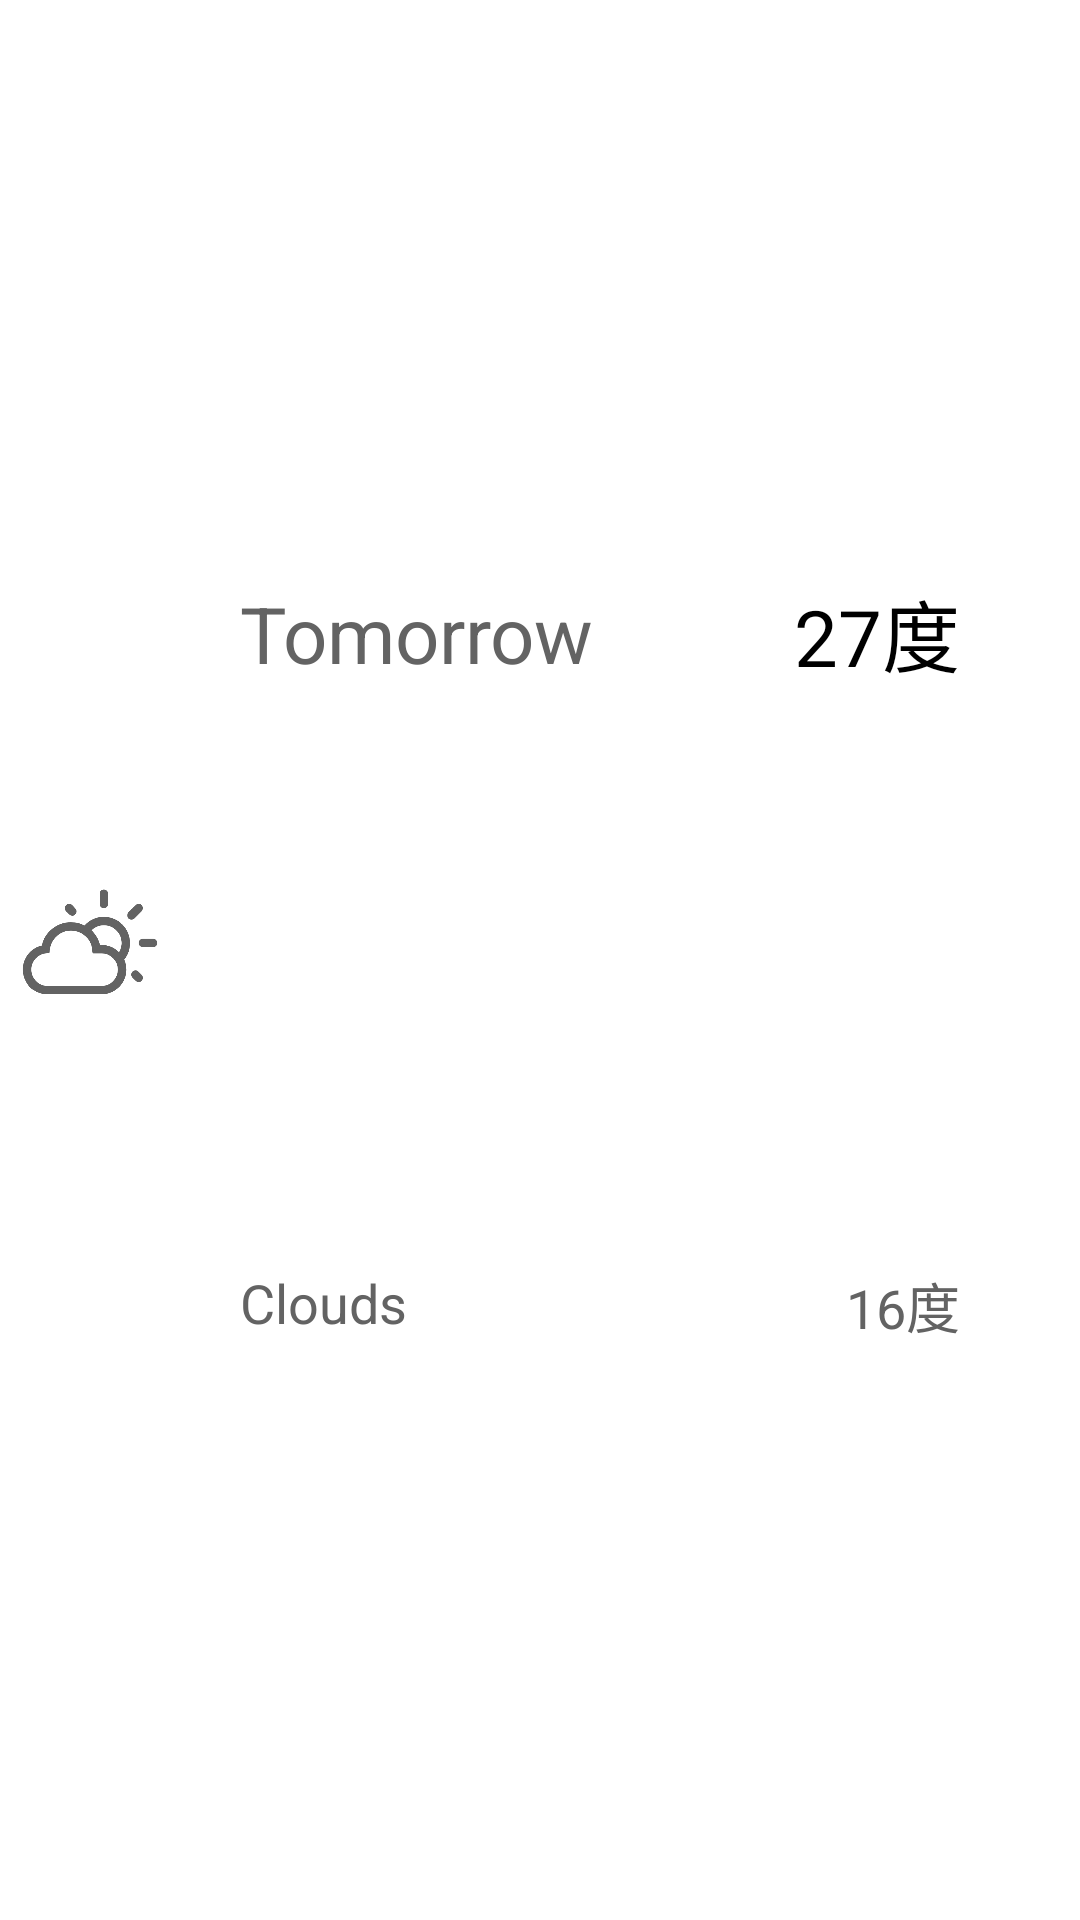

Write the Android layout XML for this screen, with the resource values it uses.
<!-- AndroidManifest.xml: application theme Theme.MyWeather -->
<!-- res/layout/weather_item.xml -->
<?xml version="1.0" encoding="utf-8"?>
<androidx.constraintlayout.widget.ConstraintLayout xmlns:android="http://schemas.android.com/apk/res/android"
    xmlns:app="http://schemas.android.com/apk/res-auto"
    xmlns:tools="http://schemas.android.com/tools"
    android:layout_width="match_parent"
    android:layout_height="60dp">

    <ImageView
        android:id="@+id/weather_icon"
        android:layout_width="60dp"
        android:layout_height="match_parent"
        android:src="@drawable/daycloudy"
        app:tint="@color/dark"
        app:layout_constraintTop_toTopOf="parent"
        app:layout_constraintStart_toStartOf="parent"
        app:layout_constraintBottom_toBottomOf="parent"
        android:padding="5dp"
        />

    <TextView
        android:id="@+id/weekday"
        android:layout_width="wrap_content"
        android:layout_height="wrap_content"
        android:text="Tomorrow"
        android:textColor="@color/dark"
        android:textSize="26dp"
        app:layout_constraintTop_toTopOf="parent"
        app:layout_constraintStart_toEndOf="@id/weather_icon"
        app:layout_constraintBottom_toTopOf="@id/weather"
        android:layout_marginStart="20dp"
        />

    <TextView
        android:id="@+id/weather"
        android:layout_width="wrap_content"
        android:layout_height="wrap_content"
        android:text="Clouds"
        android:textColor="@color/dark"
        android:textSize="18dp"
        app:layout_constraintTop_toBottomOf="@id/weekday"
        app:layout_constraintStart_toEndOf="@id/weather_icon"
        app:layout_constraintBottom_toBottomOf="parent"
        android:layout_marginStart="20dp"
        />

    <TextView
        android:id="@+id/high_temperature"
        android:layout_width="wrap_content"
        android:layout_height="wrap_content"
        android:text="27度"
        android:textColor="@color/black"
        android:textSize="26dp"
        app:layout_constraintTop_toTopOf="parent"
        app:layout_constraintEnd_toEndOf="parent"
        app:layout_constraintBottom_toTopOf="@id/weather"
        android:layout_marginEnd="40dp"
        />

    <TextView
        android:id="@+id/low_temperature"
        android:layout_width="wrap_content"
        android:layout_height="wrap_content"
        android:text="16度"
        android:textColor="@color/dark"
        android:textSize="18dp"
        app:layout_constraintTop_toBottomOf="@id/high_temperature"
        app:layout_constraintEnd_toEndOf="parent"
        app:layout_constraintBottom_toBottomOf="parent"
        android:layout_marginEnd="40dp"
        />

</androidx.constraintlayout.widget.ConstraintLayout>
<!-- resources referenced by this layout -->
<resources>
  <color name="black">#FF000000</color>
  <color name="dark">#636363</color>
  <!-- drawable daycloudy: png bitmap (drawable, 19606 bytes) -->
  <style name="Theme.MyWeather" parent="Theme.MaterialComponents.DayNight.DarkActionBar">
  
  
          <item name="windowActionBar">false</item>
          <item name="windowNoTitle">true</item>
          <item name="android:windowActionBar">false</item>
  
          
          <item name="colorPrimary">@color/light_blue</item>
          <item name="colorPrimaryVariant">@color/heavy_blue</item>
          <item name="colorOnPrimary">@color/white</item>
          
          <item name="colorSecondary">@color/teal_200</item>
          <item name="colorSecondaryVariant">@color/teal_700</item>
          <item name="colorOnSecondary">@color/black</item>
          
          <item name="android:statusBarColor">?attr/colorPrimaryVariant</item>
          
      </style>
  <color name="light_blue">#1DA7F2</color>
  <color name="heavy_blue">#0286D1</color>
  <color name="white">#FFFFFFFF</color>
  <color name="teal_200">#FF03DAC5</color>
  <color name="teal_700">#FF018786</color>
</resources>
